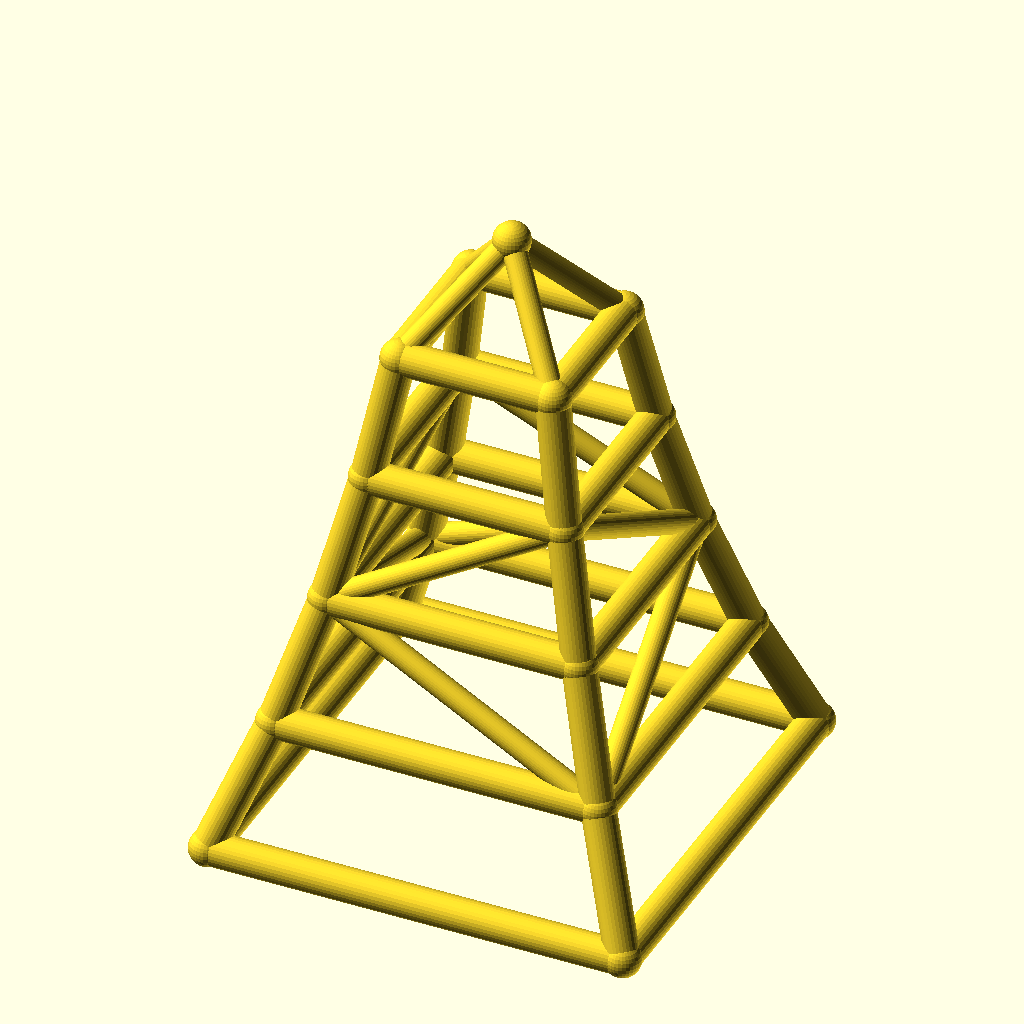
Cell 1: the model at its default parameters.
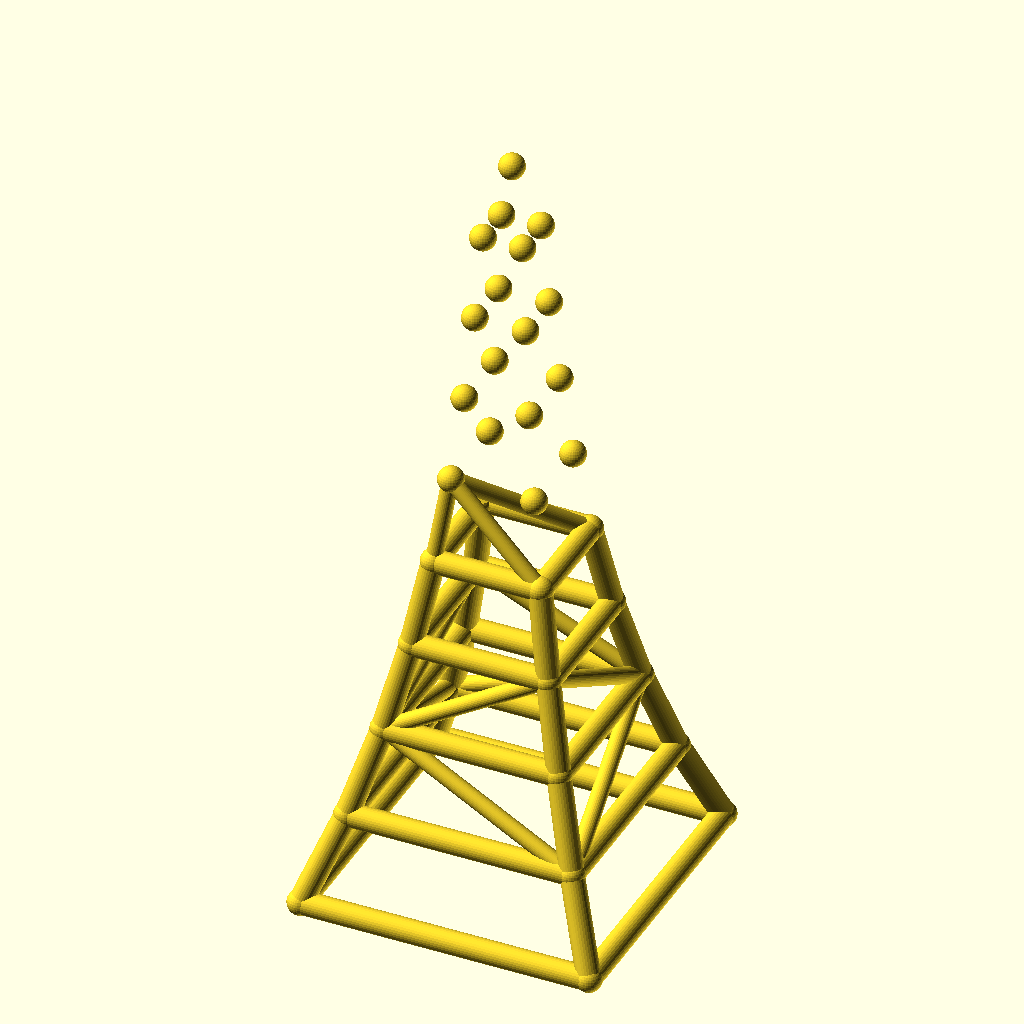
Cell 2: levels = 8 (everything else at default).
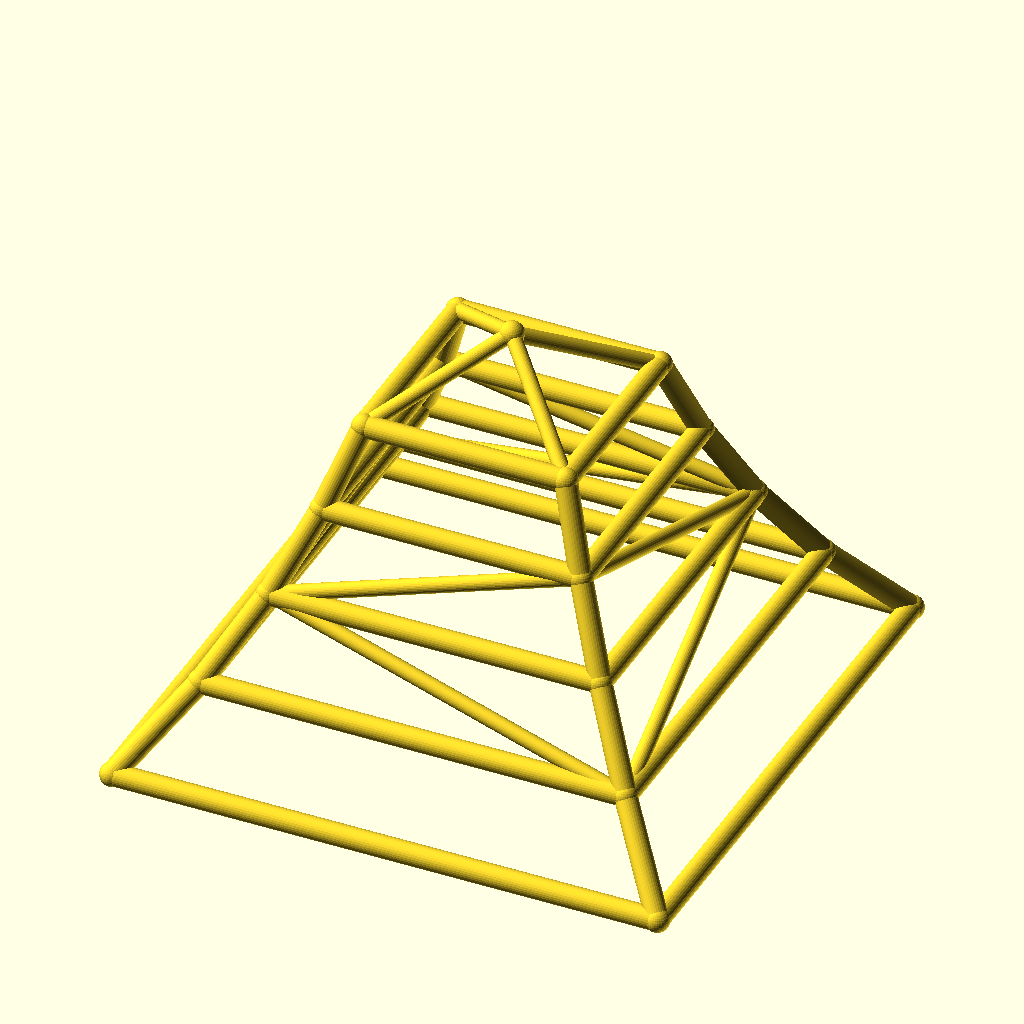
Cell 3: base_w = 200 (everything else at default).
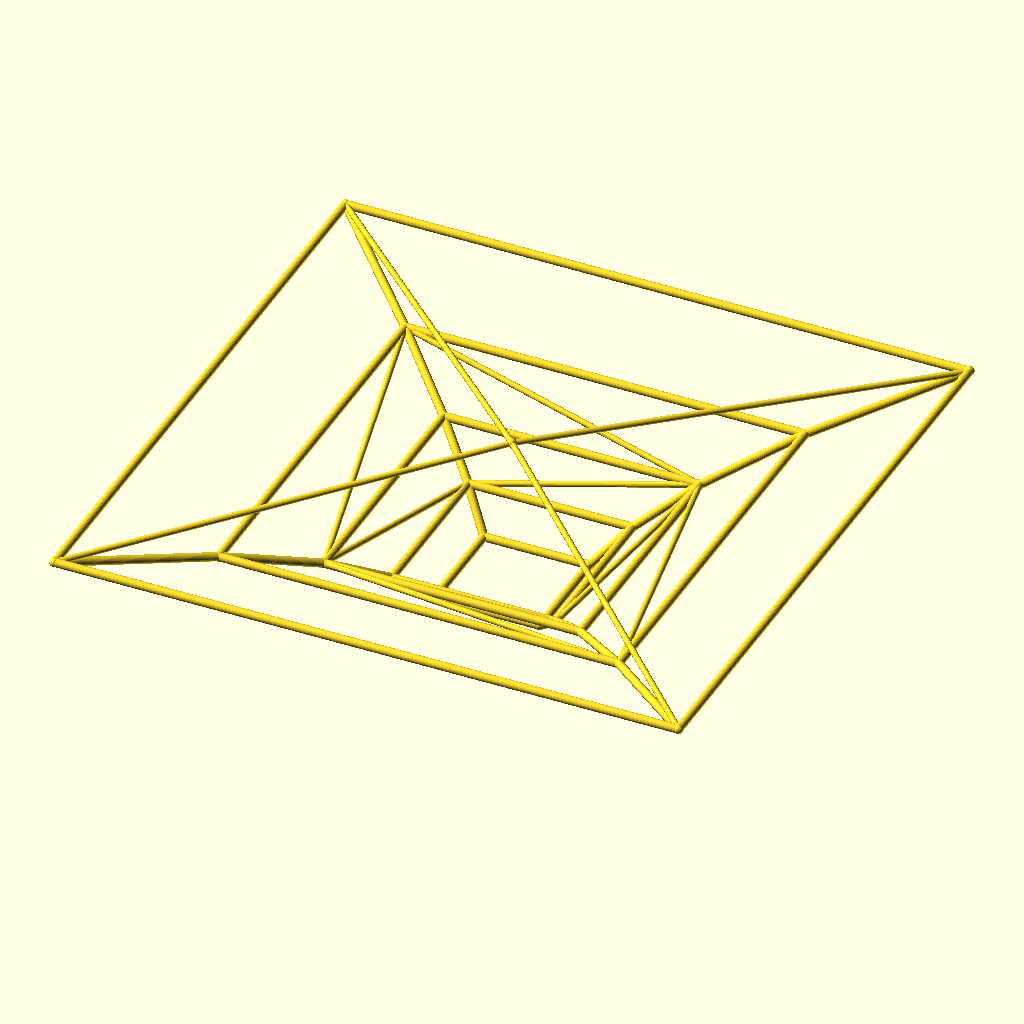
Cell 4: taper = 1.56 (everything else at default).
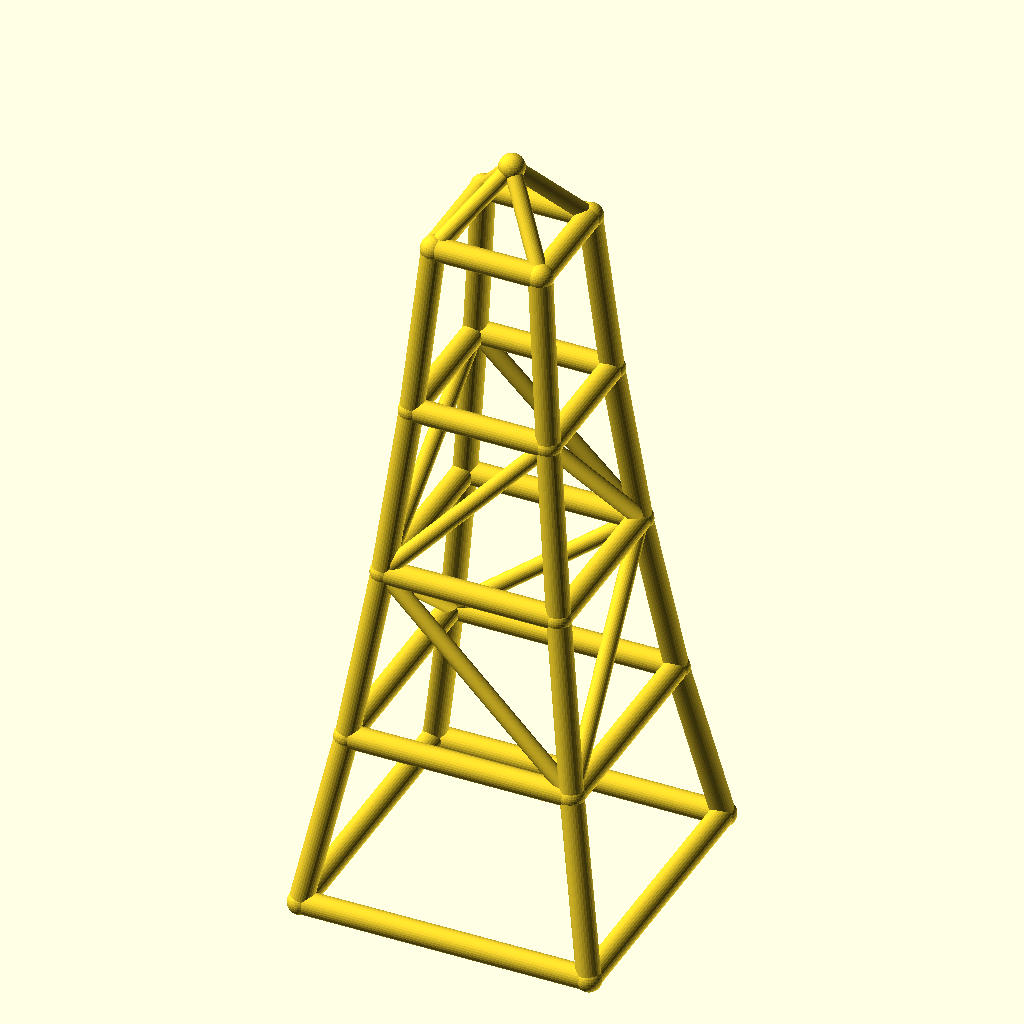
Cell 5: the same model with level_h = 60.
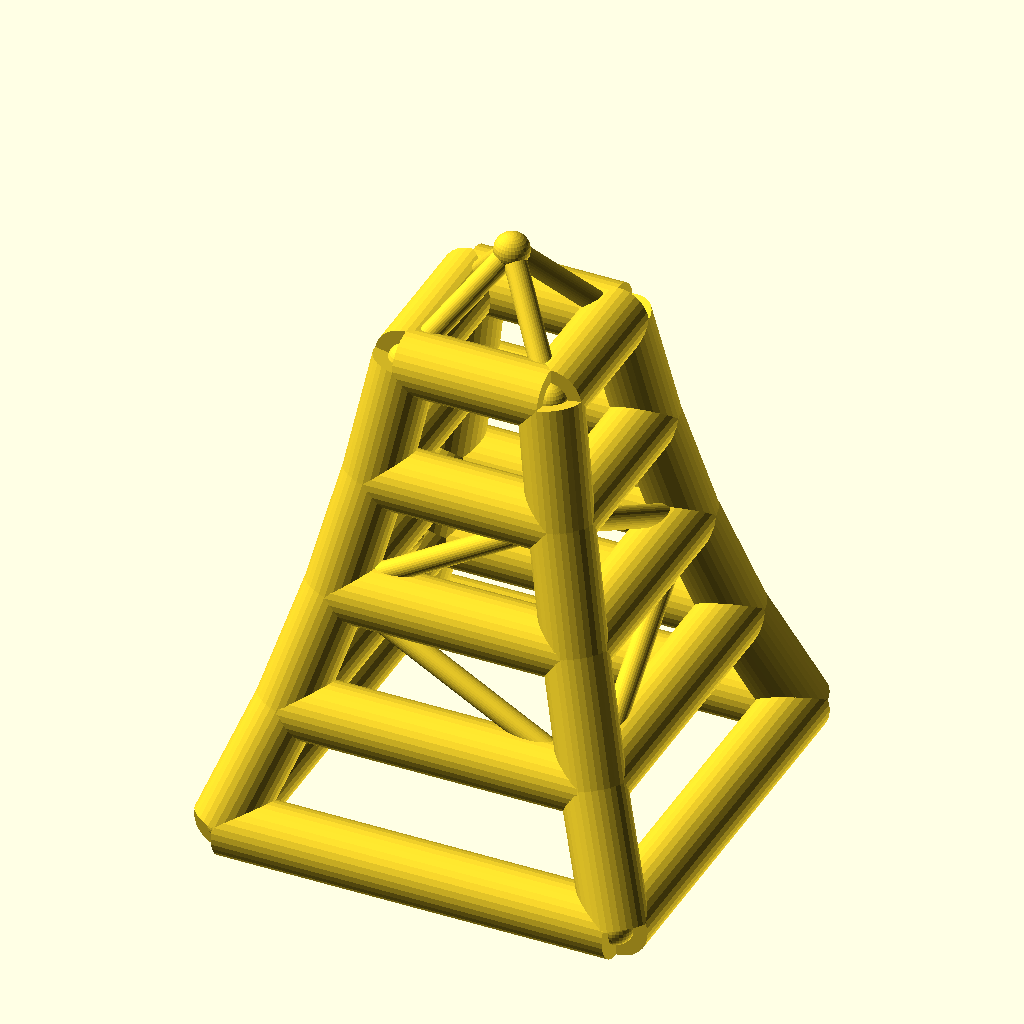
Cell 6 — leg_r set to 8, the other parameters unchanged.
All cells are drawn from the same view direction (rotation 55°, 0°, 25°, orthographic, colour scheme Cornfield), but the view is re-fitted for each cell, so position and scale can differ between cells as well as the parameter.
Source of the model, optional_data/data/wire2/masttowers/scene_0200.scad:
$fn = 32;

// ----------------------------------------------------------------------
// Tapered four-leg tower: 4 levels, base 100 mm, taper 0.78 per level
// ----------------------------------------------------------------------

// --- parameters (mm) ---
levels = 4;               // number of tower levels
base_w = 100;             // bottom ring width (X and Y)
taper = 0.78;             // ring width multiplier per level
level_h = 30;             // height of one level
leg_r = 4;                // leg / ring member radius
brace_r = 2.8;            // diagonal brace radius
joint_r = 4.4;            // joint ball radius
crown_h = 25;             // crown mast height above the top ring

bbox_x = base_w + 2 * joint_r;  // overall X, joints included
bbox_y = base_w + 2 * joint_r;  // overall Y, joints included
bbox_z = levels * level_h + crown_h + 2 * joint_r;  // overall Z, joints included
leg_d = 2 * leg_r;  // leg / ring stock diameter
brace_d = 2 * brace_r;  // brace stock diameter
joint_d = 2 * joint_r;  // joint ball diameter
top_w = base_w * pow(taper, levels);  // width of the top ring
nodes = concat([for (lvl = [0 : levels], sx = [-1, 1], sy = [-1, 1]) [sx * base_w * pow(taper, lvl) / 2, sy * base_w * pow(taper, lvl) / 2, lvl * level_h]], [[0, 0, levels * level_h + crown_h]]);

module member(a, b, r) {
  /* round stock from joint a to joint b, ends buried in the joint balls */
  d = b - a;
  length = norm(d);
  translate(a) rotate([0, acos(d[2] / length), atan2(d[1], d[0])])
    cylinder(h = length, r = r);
}

module joint(p, r) {
  /* ball at the joint centre, fatter than every member meeting there */
  translate(p) sphere(r = r);
}

/* members - each call is one graph edge */
member(nodes[0], nodes[4], leg_r);
member(nodes[1], nodes[5], leg_r);
member(nodes[2], nodes[6], leg_r);
member(nodes[3], nodes[7], leg_r);
member(nodes[4], nodes[8], leg_r);
member(nodes[5], nodes[9], leg_r);
member(nodes[6], nodes[10], leg_r);
member(nodes[7], nodes[11], leg_r);
member(nodes[8], nodes[12], leg_r);
member(nodes[9], nodes[13], leg_r);
member(nodes[10], nodes[14], leg_r);
member(nodes[11], nodes[15], leg_r);
member(nodes[12], nodes[16], leg_r);
member(nodes[13], nodes[17], leg_r);
member(nodes[14], nodes[18], leg_r);
member(nodes[15], nodes[19], leg_r);
member(nodes[0], nodes[1], leg_r);
member(nodes[2], nodes[3], leg_r);
member(nodes[0], nodes[2], leg_r);
member(nodes[1], nodes[3], leg_r);
member(nodes[4], nodes[5], leg_r);
member(nodes[6], nodes[7], leg_r);
member(nodes[4], nodes[6], leg_r);
member(nodes[5], nodes[7], leg_r);
member(nodes[8], nodes[9], leg_r);
member(nodes[10], nodes[11], leg_r);
member(nodes[8], nodes[10], leg_r);
member(nodes[9], nodes[11], leg_r);
member(nodes[12], nodes[13], leg_r);
member(nodes[14], nodes[15], leg_r);
member(nodes[12], nodes[14], leg_r);
member(nodes[13], nodes[15], leg_r);
member(nodes[16], nodes[17], leg_r);
member(nodes[18], nodes[19], leg_r);
member(nodes[16], nodes[18], leg_r);
member(nodes[17], nodes[19], leg_r);
member(nodes[5], nodes[8], brace_r);
member(nodes[6], nodes[11], brace_r);
member(nodes[6], nodes[8], brace_r);
member(nodes[5], nodes[11], brace_r);
member(nodes[8], nodes[13], brace_r);
member(nodes[11], nodes[14], brace_r);
member(nodes[8], nodes[14], brace_r);
member(nodes[11], nodes[13], brace_r);
member(nodes[16], nodes[20], brace_r);
member(nodes[17], nodes[20], brace_r);
member(nodes[18], nodes[20], brace_r);
member(nodes[19], nodes[20], brace_r);

/* joint balls */
for (p = nodes) joint(p, joint_r);
Customizer parameters (derived from the source; name, type, default, range or options):
levels: number, default 4
base_w: number, default 100
taper: number, default 0.78
level_h: number, default 30
leg_r: number, default 4
brace_r: number, default 2.8
joint_r: number, default 4.4
crown_h: number, default 25
